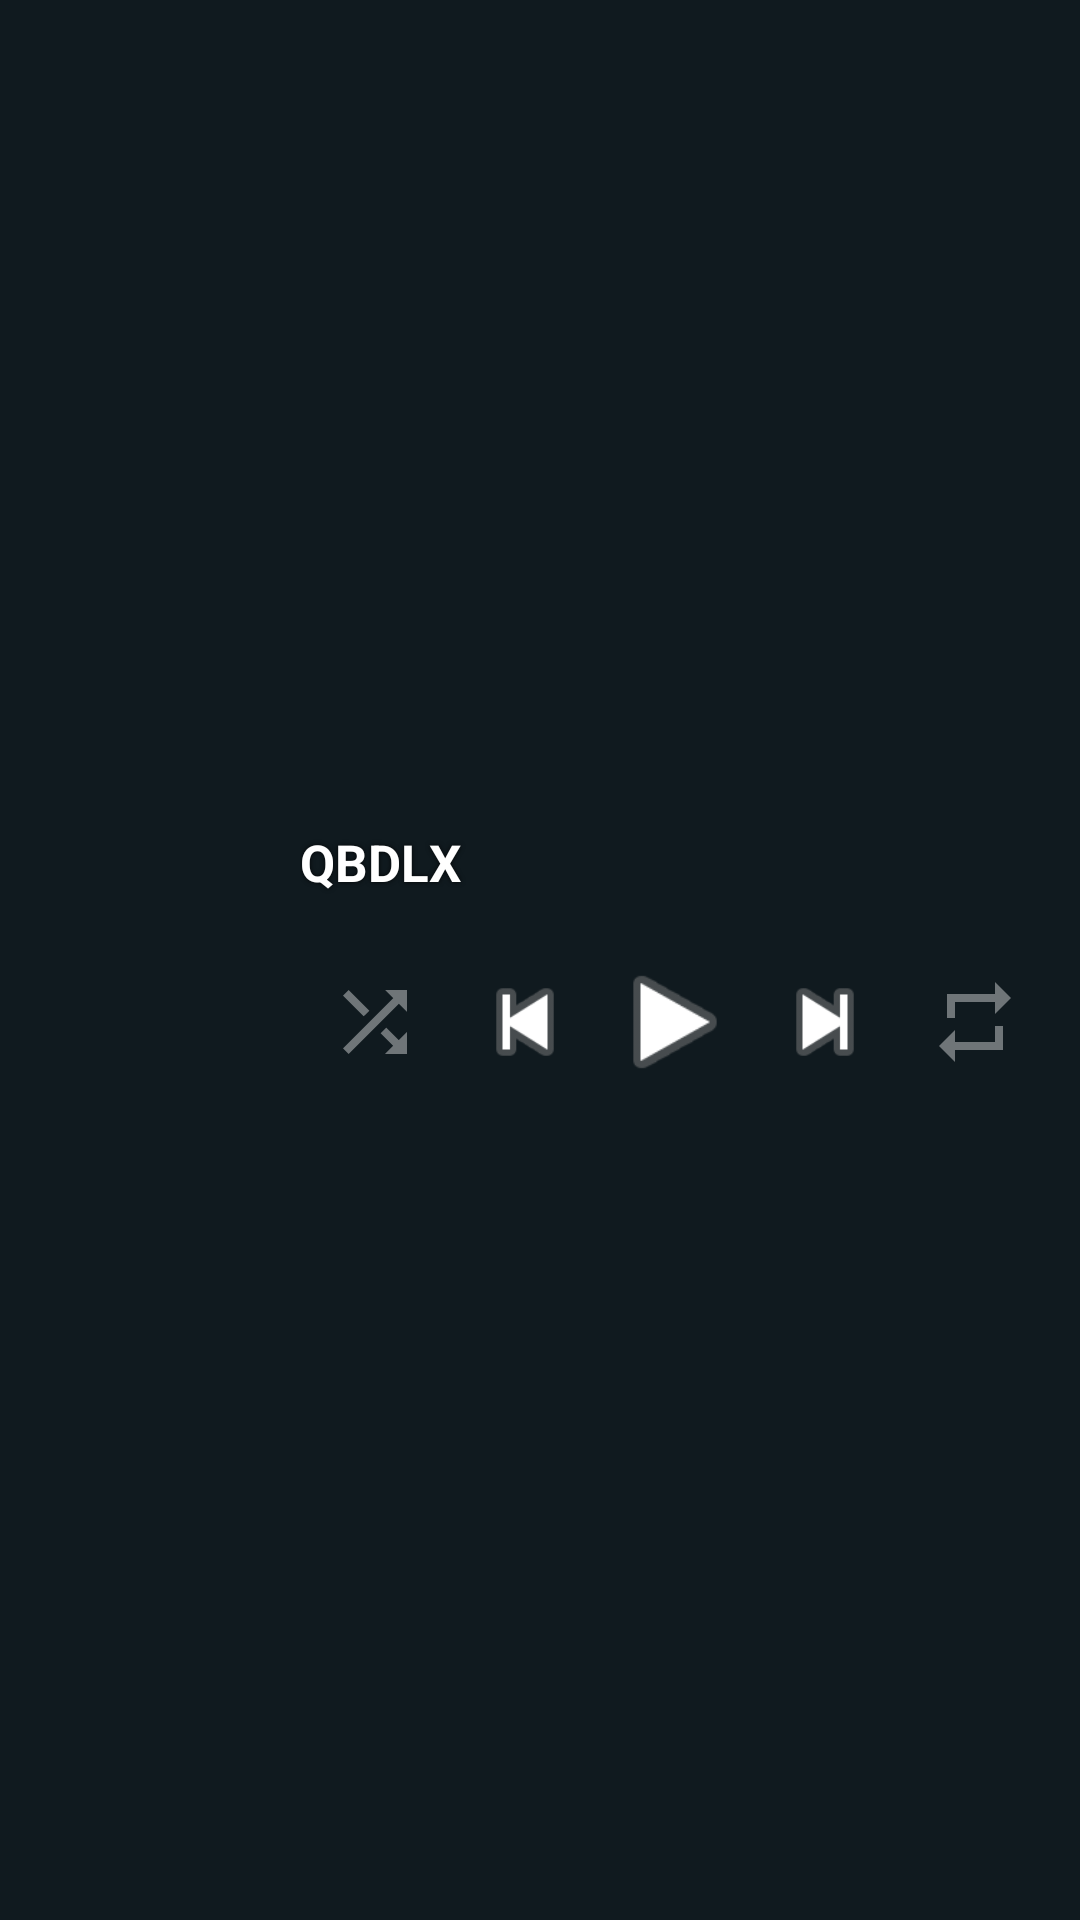

Android layout source for this screen:
<!-- AndroidManifest.xml: application theme Theme.QBDLX -->
<!-- res/layout/widget_now_playing.xml -->
<?xml version="1.0" encoding="utf-8"?>
<FrameLayout xmlns:android="http://schemas.android.com/apk/res/android"
    android:id="@+id/widget_root"
    android:layout_width="match_parent"
    android:layout_height="match_parent"
    android:background="#FF101A1F">

    
    <ImageView
        android:id="@+id/widget_bg"
        android:layout_width="match_parent"
        android:layout_height="match_parent"
        android:alpha="0.35"
        android:scaleType="centerCrop"
        android:visibility="gone" />

    <LinearLayout
        android:layout_width="match_parent"
        android:layout_height="match_parent"
        android:gravity="center_vertical"
        android:orientation="horizontal"
        android:padding="10dp">

        <ImageView
            android:id="@+id/widget_cover"
            android:layout_width="80dp"
            android:layout_height="80dp"
            android:scaleType="centerCrop"
            android:src="@drawable/ic_launcher" />

        <LinearLayout
            android:layout_width="0dp"
            android:layout_height="wrap_content"
            android:layout_marginStart="10dp"
            android:layout_weight="1"
            android:orientation="vertical">

            <TextView
                android:id="@+id/widget_title"
                android:layout_width="match_parent"
                android:layout_height="wrap_content"
                android:ellipsize="marquee"
                android:focusable="true"
                android:marqueeRepeatLimit="marquee_forever"
                android:shadowColor="#CC000000"
                android:shadowRadius="4"
                android:singleLine="true"
                android:text="QBDLX"
                android:textColor="#FFFFFF"
                android:textSize="17sp"
                android:textStyle="bold" >
                <requestFocus />
            </TextView>

            <TextView
                android:id="@+id/widget_artist"
                android:layout_width="match_parent"
                android:layout_height="wrap_content"
                android:ellipsize="marquee"
                android:focusable="true"
                android:marqueeRepeatLimit="marquee_forever"
                android:shadowColor="#CC000000"
                android:shadowRadius="4"
                android:singleLine="true"
                android:textColor="#E6FFFFFF"
                android:textSize="14sp" />

            <LinearLayout
                android:layout_width="match_parent"
                android:layout_height="wrap_content"
                android:gravity="center_vertical"
                android:orientation="horizontal">

                <ImageButton
                    android:id="@+id/widget_shuffle"
                    android:layout_width="0dp"
                    android:layout_height="32dp"
                    android:layout_weight="1"
                    android:scaleType="fitCenter"
                    android:background="@null"
                    android:contentDescription="Shuffle"
                    android:src="@drawable/ic_widget_shuffle_off" />
                <ImageButton
                    android:id="@+id/widget_prev"
                    android:layout_width="0dp"
                    android:layout_height="40dp"
                    android:layout_weight="1"
                    android:scaleType="fitCenter"
                    android:background="@null"
                    android:contentDescription="@string/widget_previous"
                    android:src="@android:drawable/ic_media_previous" />

                <ImageButton
                    android:id="@+id/widget_play"
                    android:layout_width="0dp"
                    android:layout_height="46dp"
                    android:layout_weight="1"
                    android:scaleType="fitCenter"
                    android:background="@null"
                    android:contentDescription="@string/widget_play_pause"
                    android:src="@android:drawable/ic_media_play" />

                <ImageButton
                    android:id="@+id/widget_next"
                    android:layout_width="0dp"
                    android:layout_height="40dp"
                    android:layout_weight="1"
                    android:scaleType="fitCenter"
                    android:background="@null"
                    android:contentDescription="@string/widget_next"
                    android:src="@android:drawable/ic_media_next" />
                <ImageButton
                    android:id="@+id/widget_repeat"
                    android:layout_width="0dp"
                    android:layout_height="32dp"
                    android:layout_weight="1"
                    android:scaleType="fitCenter"
                    android:background="@null"
                    android:contentDescription="Repeat"
                    android:src="@drawable/ic_widget_repeat_off" />
            </LinearLayout>
        </LinearLayout>
    </LinearLayout>
</FrameLayout>
<!-- resources referenced by this layout -->
<resources>
  <!-- drawable ic_widget_repeat_off (drawable) -->
  <vector xmlns:android="http://schemas.android.com/apk/res/android"
      android:width="24dp" android:height="24dp" android:viewportWidth="24" android:viewportHeight="24">
      <path android:fillAlpha="0.4" android:fillColor="#FFFFFFFF" android:pathData="M7,7h10v3l4,-4 -4,-4v3H5v6h2V7zM17,17H7v-3l-4,4 4,4v-3h12v-6h-2v4z" />
  </vector>
  <!-- drawable ic_widget_shuffle_off (drawable) -->
  <vector xmlns:android="http://schemas.android.com/apk/res/android"
      android:width="24dp" android:height="24dp" android:viewportWidth="24" android:viewportHeight="24">
      <path android:fillAlpha="0.4" android:fillColor="#FFFFFFFF" android:pathData="M10.59,9.17L5.41,4 4,5.41l5.17,5.17 1.42,-1.41zM14.5,4l2.04,2.04L4,18.59 5.41,20 17.96,7.46 20,9.5V4h-5.5zM14.83,13.41l-1.41,1.41 3.13,3.13L14.5,20H20v-5.5l-2.04,2.04 -3.13,-3.13z" />
  </vector>
  <string name="widget_next">Next</string>
  <string name="widget_play_pause">Play / pause</string>
  <string name="widget_previous">Previous</string>
  <style name="Theme.QBDLX" parent="android:Theme.Material.NoActionBar" />
</resources>
